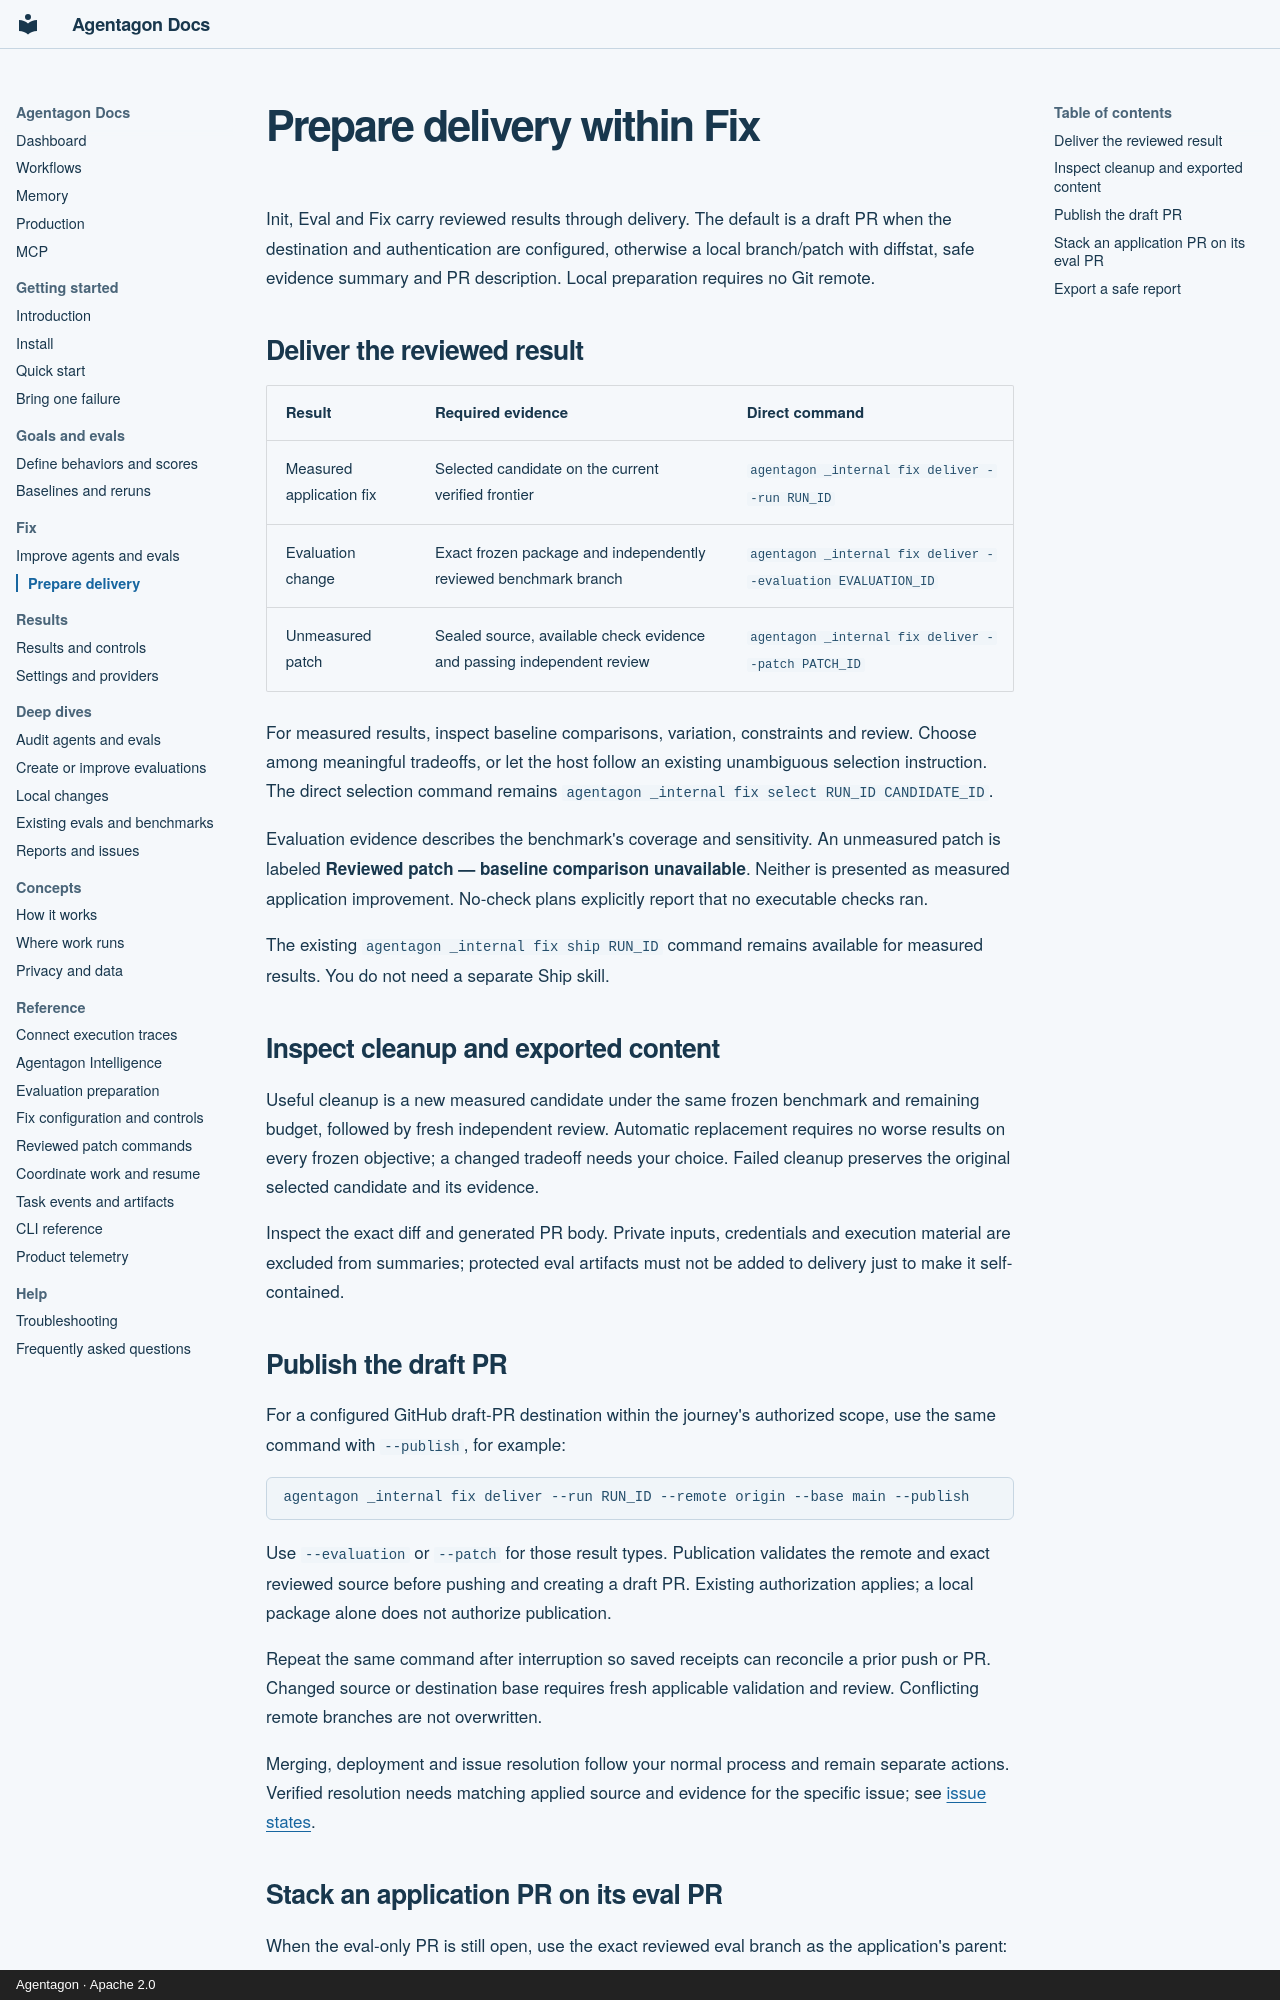

repository: agentagon/agentagon · page: delivery/index.html · generator: mkdocs · copyright: Agentagon · Apache 2.0

# Prepare delivery within Fix

Init, Eval and Fix carry reviewed results through delivery. The default is a draft PR when the destination and authentication are configured, otherwise a local branch/patch with diffstat, safe evidence summary and PR description. Local preparation requires no Git remote.

## Deliver the reviewed result

| Result | Required evidence | Direct command |
|---|---|---|
| Measured application fix | Selected candidate on the current verified frontier | `agentagon _internal fix deliver --run RUN_ID` |
| Evaluation change | Exact frozen package and independently reviewed benchmark branch | `agentagon _internal fix deliver --evaluation EVALUATION_ID` |
| Unmeasured patch | Sealed source, available check evidence and passing independent review | `agentagon _internal fix deliver --patch PATCH_ID` |

For measured results, inspect baseline comparisons, variation, constraints and review. Choose among meaningful tradeoffs, or let the host follow an existing unambiguous selection instruction. The direct selection command remains `agentagon _internal fix select RUN_ID CANDIDATE_ID`.

Evaluation evidence describes the benchmark's coverage and sensitivity. An unmeasured patch is labeled **Reviewed patch — baseline comparison unavailable**. Neither is presented as measured application improvement. No-check plans explicitly report that no executable checks ran.

The existing `agentagon _internal fix ship RUN_ID` command remains available for measured results. You do not need a separate Ship skill.

## Inspect cleanup and exported content

Useful cleanup is a new measured candidate under the same frozen benchmark and remaining budget, followed by fresh independent review. Automatic replacement requires no worse results on every frozen objective; a changed tradeoff needs your choice. Failed cleanup preserves the original selected candidate and its evidence.

Inspect the exact diff and generated PR body. Private inputs, credentials and execution material are excluded from summaries; protected eval artifacts must not be added to delivery just to make it self-contained.

## Publish the draft PR

For a configured GitHub draft-PR destination within the journey's authorized scope, use the same command with `--publish`, for example:

```sh
agentagon _internal fix deliver --run RUN_ID --remote origin --base main --publish
```

Use `--evaluation` or `--patch` for those result types. Publication validates the remote and exact reviewed source before pushing and creating a draft PR. Existing authorization applies; a local package alone does not authorize publication.

Repeat the same command after interruption so saved receipts can reconcile a prior push or PR. Changed source or destination base requires fresh applicable validation and review. Conflicting remote branches are not overwritten.

Merging, deployment and issue resolution follow your normal process and remain separate actions. Verified resolution needs matching applied source and evidence for the specific issue; see [issue states](reports.md).
